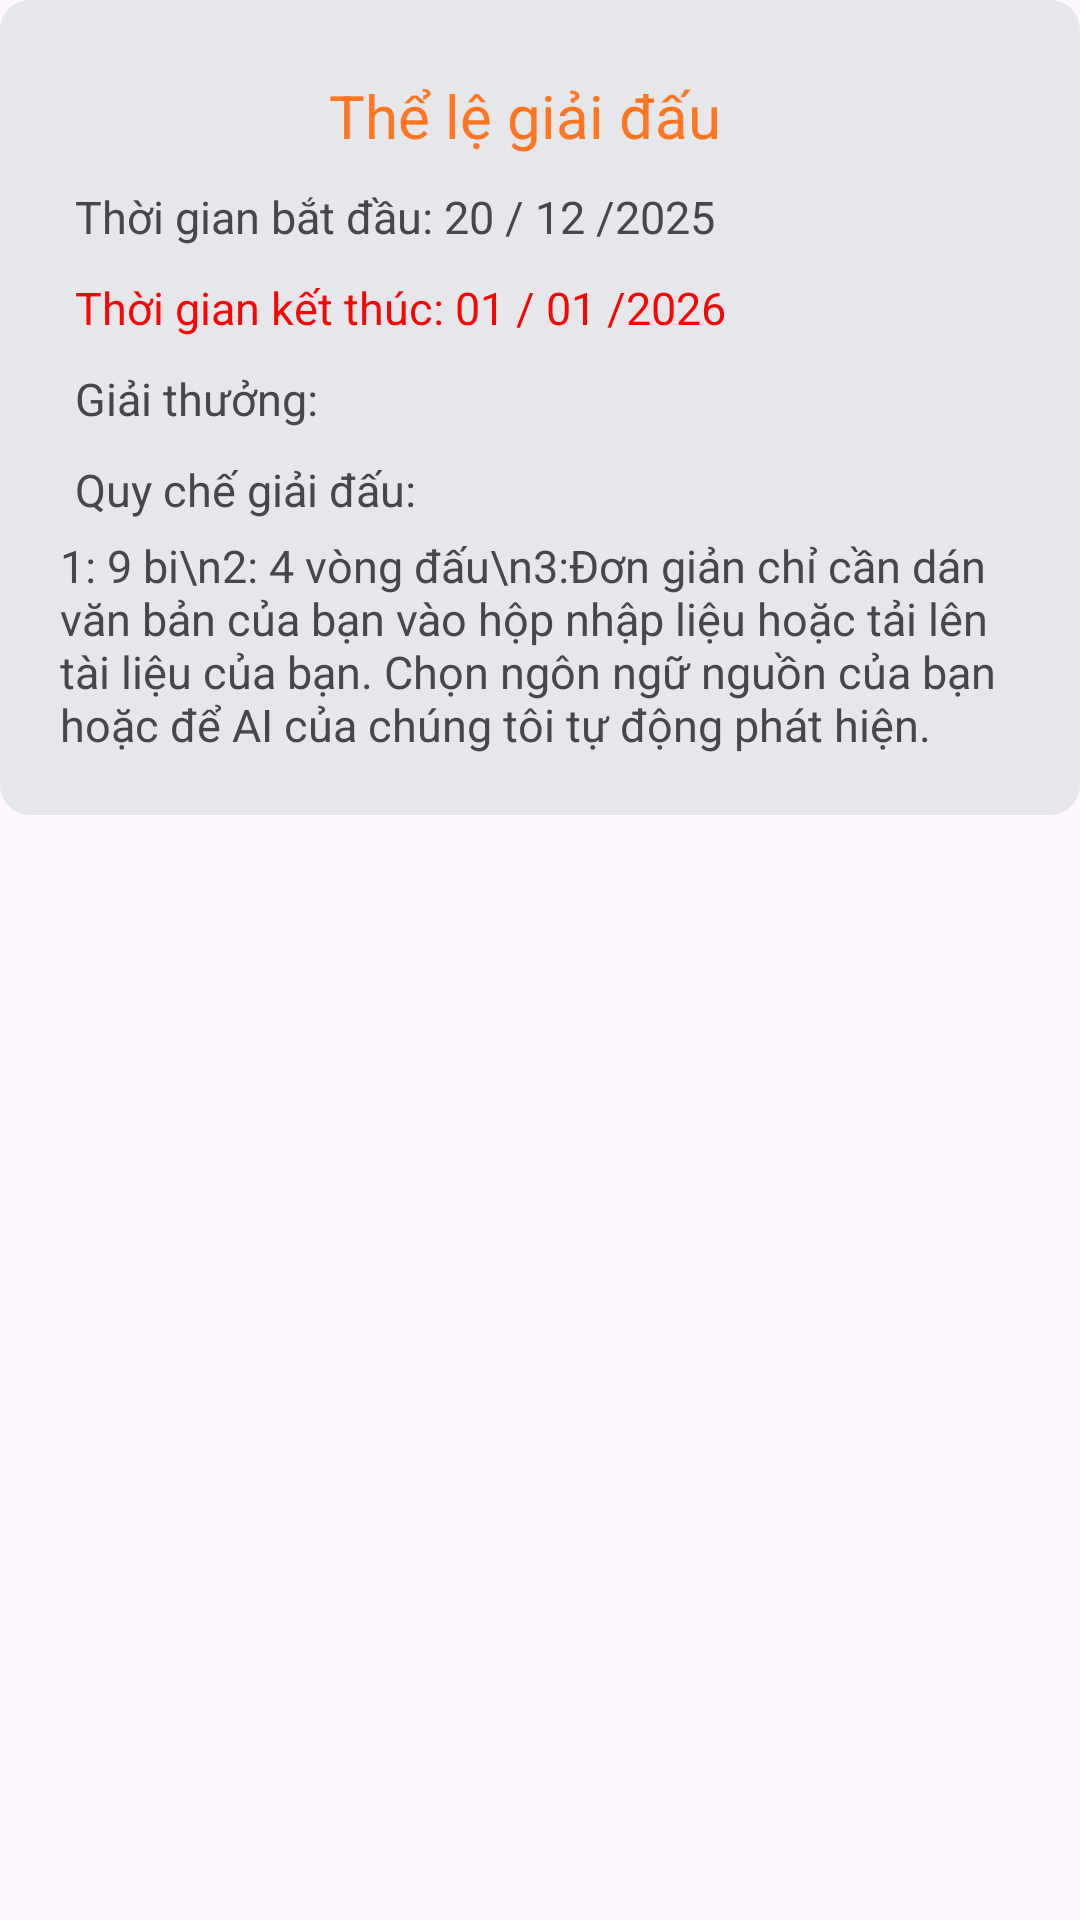

Write the Android layout XML for this screen, with the resource values it uses.
<!-- AndroidManifest.xml: application theme Theme.MyApplication -->
<!-- res/layout/dialog_tour_nament.xml -->
<?xml version="1.0" encoding="utf-8"?>
<androidx.constraintlayout.widget.ConstraintLayout xmlns:android="http://schemas.android.com/apk/res/android"
    android:layout_width="wrap_content"
    android:layout_height="wrap_content"
    android:layout_gravity="center"
    xmlns:app="http://schemas.android.com/apk/res-auto">

    <androidx.constraintlayout.widget.ConstraintLayout
        android:layout_width="match_parent"
        android:layout_height="wrap_content"
        android:maxWidth="350dp"
        android:padding="20dp"
        android:background="@drawable/bg_xanhngoc">
        <TextView
            android:id="@+id/title"
            android:layout_width="wrap_content"
            android:layout_height="wrap_content"
            android:text="Thể lệ giải đấu"
            android:padding="5dp"
            android:textColor="@color/ColorOrgrien"
            android:textSize="@dimen/dimen_txt_title_22sp"
            app:layout_constraintLeft_toLeftOf="parent"
            app:layout_constraintRight_toRightOf="parent"
            app:layout_constraintTop_toTopOf="parent"/>
        <TextView
            android:id="@+id/startDate"
            android:layout_width="wrap_content"
            android:padding="5dp"
            android:textSize="@dimen/dimen_txt_16sp"
            android:layout_height="wrap_content"
            android:text="Thời gian bắt đầu: 20 / 12 /2025"
            app:layout_constraintLeft_toLeftOf="parent"
            app:layout_constraintTop_toBottomOf="@+id/title"
            />
        <TextView
            android:id="@+id/endDate"
            android:layout_width="wrap_content"
            android:padding="5dp"
            android:layout_height="wrap_content"
            android:textSize="@dimen/dimen_txt_16sp"
            android:textColor="#F80505"
            android:text="Thời gian kết thúc: 01 / 01 /2026"
            app:layout_constraintTop_toBottomOf="@+id/startDate"
            app:layout_constraintLeft_toLeftOf="parent"/>
        <TextView
            android:id="@+id/award"
            android:layout_width="wrap_content"
            android:layout_height="wrap_content"
            android:padding="5dp"
            android:textSize="@dimen/dimen_txt_16sp"
            android:text="Giải thưởng: "
            app:layout_constraintLeft_toLeftOf="parent"
            app:layout_constraintTop_toBottomOf="@+id/endDate"/>

        <TextView
            android:id="@+id/reles"
            android:layout_width="wrap_content"
            android:layout_height="wrap_content"
            android:padding="5dp"
            android:textSize="@dimen/dimen_txt_16sp"
            android:text="Quy chế giải đấu: "
            app:layout_constraintLeft_toLeftOf="parent"
            app:layout_constraintTop_toBottomOf="@+id/award"/>

        <TextView
            android:layout_width="wrap_content"
            android:layout_height="wrap_content"
            android:id="@+id/desTourNament"
            android:textSize="@dimen/dimen_btn_txt_15sp"
            android:text="1: 9 bi\n2: 4 vòng đấu\n3:Đơn giản chỉ cần dán văn bản của bạn vào hộp nhập liệu hoặc tải lên tài liệu của bạn. Chọn ngôn ngữ nguồn của bạn hoặc để AI của chúng tôi tự động phát hiện. "
            app:layout_constraintLeft_toLeftOf="parent"
            app:layout_constraintTop_toBottomOf="@+id/reles"/>

    </androidx.constraintlayout.widget.ConstraintLayout>


</androidx.constraintlayout.widget.ConstraintLayout>
<!-- resources referenced by this layout -->
<resources>
  <color name="ColorOrgrien">#ff7622</color>
  <dimen name="dimen_btn_txt_15sp">15sp</dimen>
  <dimen name="dimen_txt_16sp">15sp</dimen>
  <dimen name="dimen_txt_title_22sp">20sp</dimen>
  <!-- drawable bg_xanhngoc (drawable) -->
  <?xml version="1.0" encoding="utf-8"?>
  <shape xmlns:android="http://schemas.android.com/apk/res/android" android:shape="rectangle">
      <corners android:radius="10dp"/>
      <solid android:color="#e5e7eb"/>
  </shape>
  <style name="Theme.MyApplication" parent="Base.Theme.MyApplication" />
  <style name="Base.Theme.MyApplication" parent="Theme.Material3.DayNight.NoActionBar">
  
      </style>
</resources>
